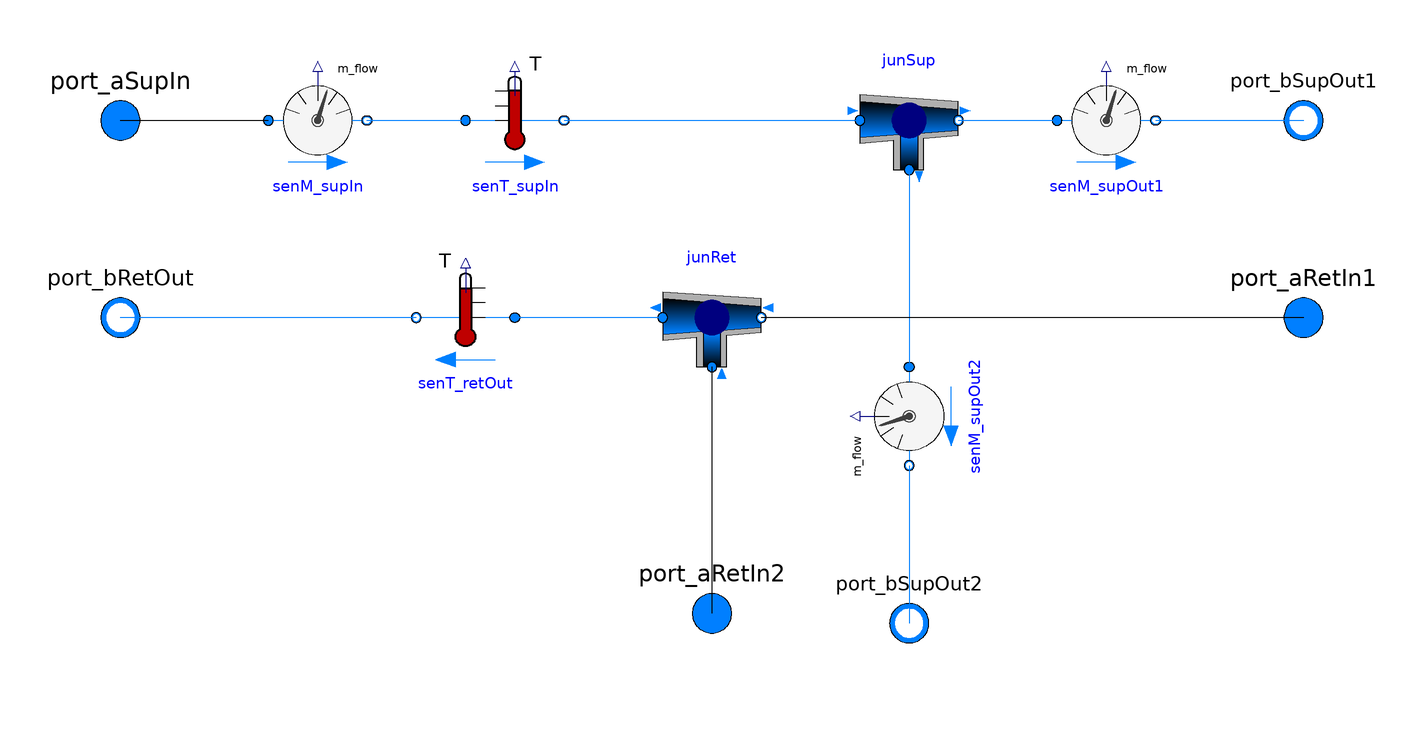

This picture is the connection diagram that the Modelica source below describes through its graphical annotations.

model DHNJunction
  "Two-pipe district heating junction (T-piece) for radial tree networks.
   Each instance represents one T-junction on both supply and return sides.
   On the supply side: one inlet splits into two outlets.
   On the return side: two inlets merge into one outlet.
   The junction is ideal (no pressure drop, instantaneous mixing).
  "

  replaceable package Medium = Buildings.Media.Water
    "District heating medium";

// ---------------------------------------------------------------
  // Hydraulic parameters
  // ---------------------------------------------------------------
  parameter Modelica.Units.SI.MassFlowRate m_flow_nominal = 0.5
    "Nominal mass flow rate at the main inlet [kg/s]";

  parameter Boolean allowFlowReversal = false
    "= true to allow flow reversal";

// ---------------------------------------------------------------
  // Supply junction (1 inlet → 2 outlets)
  // ---------------------------------------------------------------
  Buildings.Fluid.FixedResistances.Junction junSup(
    redeclare package Medium = Medium,
    m_flow_nominal      = {m_flow_nominal, -m_flow_nominal/2, -m_flow_nominal/2},
    dp_nominal          = {0, 0, 0},
    portFlowDirection_1 = Modelica.Fluid.Types.PortFlowDirection.Entering,
    portFlowDirection_2 = Modelica.Fluid.Types.PortFlowDirection.Leaving,
    portFlowDirection_3 = Modelica.Fluid.Types.PortFlowDirection.Leaving)
    "Supply side T-junction: flow splits from port_1 to port_2 and port_3" annotation(
    Placement(transformation(origin = {40, 20}, extent = {{-10, -10}, {10, 10}})));

// ---------------------------------------------------------------
  // Return junction (2 inlets → 1 outlet)
  // ---------------------------------------------------------------
  Buildings.Fluid.FixedResistances.Junction junRet(
    redeclare package Medium = Medium,
    m_flow_nominal      = {m_flow_nominal, -m_flow_nominal/2, -m_flow_nominal/2},
    dp_nominal          = {0, 0, 0},
    portFlowDirection_1 = Modelica.Fluid.Types.PortFlowDirection.Leaving,
    portFlowDirection_2 = Modelica.Fluid.Types.PortFlowDirection.Entering,
    portFlowDirection_3 = Modelica.Fluid.Types.PortFlowDirection.Entering)
    "Return side T-junction: flow merges from port_2 and port_3 into port_1" annotation(
    Placement(transformation(origin = {0, -20}, extent = {{-10, -10}, {10, 10}})));

// ---------------------------------------------------------------
  // Instrumentation sensors
  // ---------------------------------------------------------------
  Buildings.Fluid.Sensors.TemperatureTwoPort senT_supIn(
    redeclare package Medium = Medium,
    m_flow_nominal    = m_flow_nominal,
    allowFlowReversal = allowFlowReversal,
    tau               = 0)
    "Supply temperature at junction inlet [K]" annotation(
    Placement(transformation(origin = {-40, 20}, extent = {{-10, -10}, {10, 10}})));

  Buildings.Fluid.Sensors.TemperatureTwoPort senT_retOut(
    redeclare package Medium = Medium,
    m_flow_nominal    = m_flow_nominal,
    allowFlowReversal = allowFlowReversal,
    tau               = 0)
    "Return temperature at junction outlet (mixed return) [K]" annotation(
    Placement(transformation(origin = {-50, -20}, extent = {{10, -10}, {-10, 10}})));

  Buildings.Fluid.Sensors.MassFlowRate senM_supIn(
    redeclare package Medium = Medium,
    allowFlowReversal = allowFlowReversal)
    "Total mass flow rate entering the junction on supply side [kg/s]" annotation(
    Placement(transformation(origin = {-80, 20}, extent = {{-10, -10}, {10, 10}})));

  Buildings.Fluid.Sensors.MassFlowRate senM_supOut1(
    redeclare package Medium = Medium,
    allowFlowReversal = allowFlowReversal)
    "Mass flow rate leaving junction toward first downstream branch [kg/s]" annotation(
    Placement(transformation(origin = {80, 20}, extent = {{-10, -10}, {10, 10}})));

  Buildings.Fluid.Sensors.MassFlowRate senM_supOut2(
    redeclare package Medium = Medium,
    allowFlowReversal = allowFlowReversal)
    "Mass flow rate leaving junction toward second downstream branch [kg/s]" annotation(
    Placement(transformation(origin = {40, -40}, extent = {{-10, 10}, {10, -10}}, rotation = -90)));

// ---------------------------------------------------------------
  // External fluid ports — supply side
  // ---------------------------------------------------------------
  Modelica.Fluid.Interfaces.FluidPort_a port_aSupIn(
    redeclare package Medium = Medium)
    "Supply inlet (from upstream trunk pipe)" annotation(
    Placement(transformation(origin = {-120, 20}, extent = {{-10, -10}, {10, 10}}),
    iconTransformation(origin = {-60, 30}, extent = {{-10, -10}, {10, 10}})));

  Modelica.Fluid.Interfaces.FluidPort_b port_bSupOut1(
    redeclare package Medium = Medium)
    "Supply outlet 1 (to first downstream branch)" annotation(
    Placement(transformation(origin = {120, 20}, extent = {{-10, -10}, {10, 10}}),
    iconTransformation(origin = {60, 30}, extent = {{-10, -10}, {10, 10}})));

  Modelica.Fluid.Interfaces.FluidPort_b port_bSupOut2(
    redeclare package Medium = Medium)
    "Supply outlet 2 (to second downstream branch)" annotation(
    Placement(transformation(origin = {40, -82}, extent = {{-10, -10}, {10, 10}}),
    iconTransformation(origin = {30, -60}, extent = {{-10, -10}, {10, 10}})));

// ---------------------------------------------------------------
  // External fluid ports — return side
  // ---------------------------------------------------------------
  Modelica.Fluid.Interfaces.FluidPort_b port_bRetOut(
    redeclare package Medium = Medium)
    "Return outlet (to upstream trunk pipe)" annotation(
    Placement(transformation(origin = {-120, -20}, extent = {{-10, -10}, {10, 10}}),
    iconTransformation(origin = {-60, -30}, extent = {{-10, -10}, {10, 10}})));

  Modelica.Fluid.Interfaces.FluidPort_a port_aRetIn1(
    redeclare package Medium = Medium)
    "Return inlet 1 (from first downstream branch)" annotation(
    Placement(transformation(origin = {120, -20}, extent = {{-10, -10}, {10, 10}}),
    iconTransformation(origin = {60, -30}, extent = {{-10, -10}, {10, 10}})));

  Modelica.Fluid.Interfaces.FluidPort_a port_aRetIn2(
    redeclare package Medium = Medium)
    "Return inlet 2 (from second downstream branch)" annotation(
    Placement(transformation(origin = {0, -80}, extent = {{-10, -10}, {10, 10}}),
    iconTransformation(origin = {-30, -60}, extent = {{-10, -10}, {10, 10}})));

equation
// ---------------------------------------------------------------
// Supply side connections
// ---------------------------------------------------------------
  connect(port_aSupIn, senM_supIn.port_a) annotation(
    Line(points = {{-120, 20}, {-90, 20}}));
  connect(senM_supIn.port_b, senT_supIn.port_a) annotation(
    Line(points = {{-70, 20}, {-50, 20}}, color = {0, 127, 255}));
  connect(senT_supIn.port_b, junSup.port_1) annotation(
    Line(points = {{-30, 20}, {30, 20}}, color = {0, 127, 255}));
  connect(junSup.port_2, senM_supOut1.port_a) annotation(
    Line(points = {{50, 20}, {70, 20}}, color = {0, 127, 255}));
  connect(senM_supOut1.port_b, port_bSupOut1) annotation(
    Line(points = {{90, 20}, {120, 20}}, color = {0, 127, 255}));
  connect(junSup.port_3, senM_supOut2.port_a) annotation(
    Line(points = {{40, 10}, {40, -30}}, color = {0, 127, 255}));
  connect(senM_supOut2.port_b, port_bSupOut2) annotation(
    Line(points = {{40, -50}, {40, -82}}, color = {0, 127, 255}));
// ---------------------------------------------------------------
// Return side connections
// ---------------------------------------------------------------
  connect(port_aRetIn1, junRet.port_2) annotation(
    Line(points = {{120, -20}, {10, -20}}));
  connect(junRet.port_1, senT_retOut.port_a) annotation(
    Line(points = {{-10, -20}, {-40, -20}}, color = {0, 127, 255}));
  connect(senT_retOut.port_b, port_bRetOut) annotation(
    Line(points = {{-60, -20}, {-120, -20}}, color = {0, 127, 255}));
  connect(port_aRetIn2, junRet.port_3) annotation(
    Line(points = {{0, -80}, {0, -30}}));

  annotation(
    uses(Buildings(version = "13.0.0"), Modelica(version = "4.1.0")),
    Icon(
      coordinateSystem(
        extent = {{-100, -100}, {100, 100}},
        preserveAspectRatio = true),
      graphics = {
        Rectangle(
          extent = {{-60, 60}, {60, -60}},
          lineColor = {100, 100, 100},
          fillColor = {235, 235, 235},
          fillPattern = FillPattern.Solid),
        Text(
          extent = {{-90, 90}, {90, -280}},
          textString = "%name",
          textColor = {100, 100, 100},
          fontSize = 8),
        Text(
          extent = {{-40, 20}, {40, -20}},
          textString = "JUN",
          textColor = {100, 100, 100},
          textStyle = {TextStyle.Bold},
          fontSize = 8)}),
    Diagram(coordinateSystem(extent = {{-150, -150}, {150, 150}})),
    version = "");
end DHNJunction;